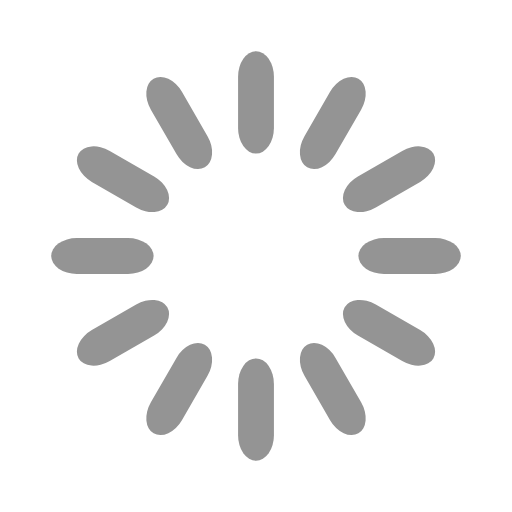
t = 0.00 s
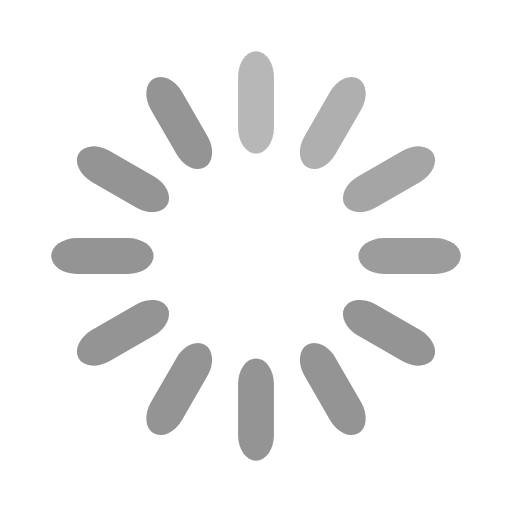
t = 0.33 s
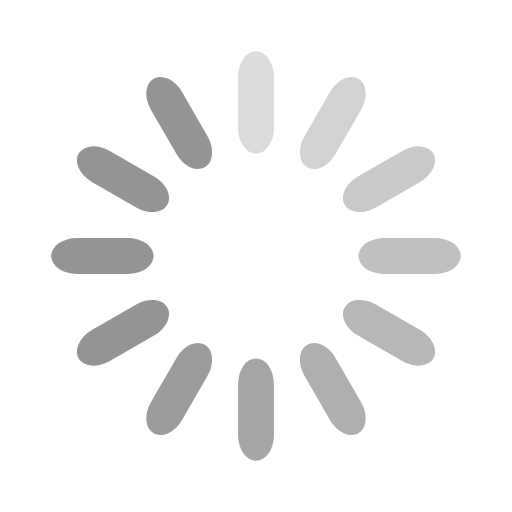
t = 0.67 s
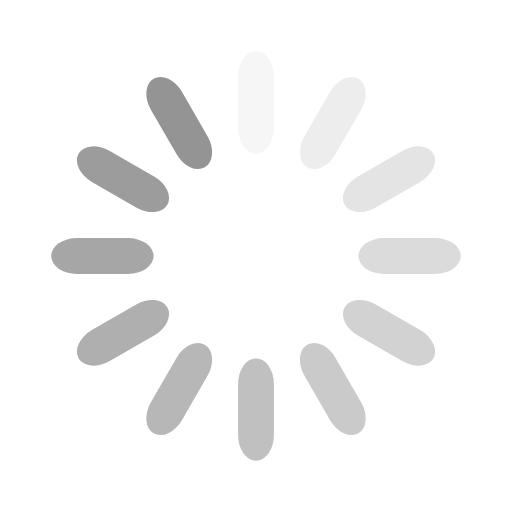
t = 0.92 s
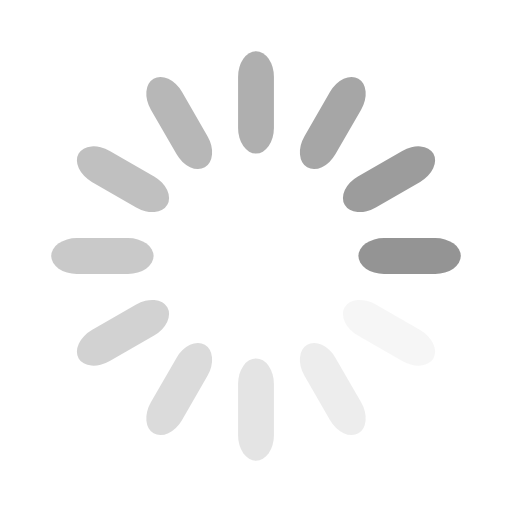
t = 1.25 s
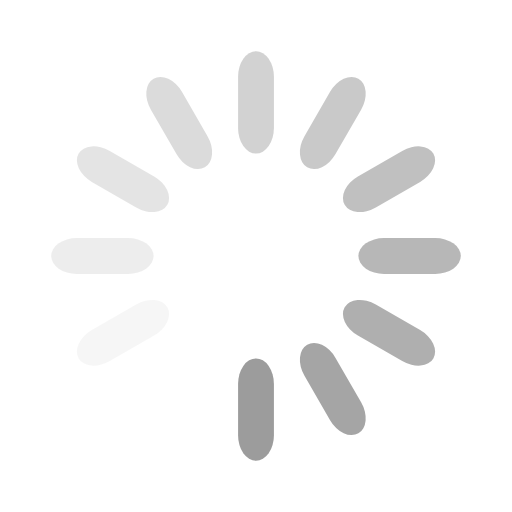
t = 1.58 s

The animated SVG that drew these frames (rendered in a browser with its animation timeline set to each time). Animation: 12 SMIL elements (animate=12); one cycle of 1.92 s, repeats indefinitely.

<svg width='22px' height='22px' xmlns="http://www.w3.org/2000/svg" viewBox="0 0 100 100" preserveAspectRatio="xMidYMid" class="uil-default"><rect x="0" y="0" width="100" height="100" fill="none" class="bk"></rect><rect  x='46.5' y='40' width='7' height='20' rx='5' ry='5' fill='#949494' transform='rotate(0 50 50) translate(0 -30)'>  <animate attributeName='opacity' from='1' to='0' dur='1s' begin='0s' repeatCount='indefinite'/></rect><rect  x='46.5' y='40' width='7' height='20' rx='5' ry='5' fill='#949494' transform='rotate(30 50 50) translate(0 -30)'>  <animate attributeName='opacity' from='1' to='0' dur='1s' begin='0.08333333333333333s' repeatCount='indefinite'/></rect><rect  x='46.5' y='40' width='7' height='20' rx='5' ry='5' fill='#949494' transform='rotate(60 50 50) translate(0 -30)'>  <animate attributeName='opacity' from='1' to='0' dur='1s' begin='0.16666666666666666s' repeatCount='indefinite'/></rect><rect  x='46.5' y='40' width='7' height='20' rx='5' ry='5' fill='#949494' transform='rotate(90 50 50) translate(0 -30)'>  <animate attributeName='opacity' from='1' to='0' dur='1s' begin='0.25s' repeatCount='indefinite'/></rect><rect  x='46.5' y='40' width='7' height='20' rx='5' ry='5' fill='#949494' transform='rotate(120 50 50) translate(0 -30)'>  <animate attributeName='opacity' from='1' to='0' dur='1s' begin='0.3333333333333333s' repeatCount='indefinite'/></rect><rect  x='46.5' y='40' width='7' height='20' rx='5' ry='5' fill='#949494' transform='rotate(150 50 50) translate(0 -30)'>  <animate attributeName='opacity' from='1' to='0' dur='1s' begin='0.4166666666666667s' repeatCount='indefinite'/></rect><rect  x='46.5' y='40' width='7' height='20' rx='5' ry='5' fill='#949494' transform='rotate(180 50 50) translate(0 -30)'>  <animate attributeName='opacity' from='1' to='0' dur='1s' begin='0.5s' repeatCount='indefinite'/></rect><rect  x='46.5' y='40' width='7' height='20' rx='5' ry='5' fill='#949494' transform='rotate(210 50 50) translate(0 -30)'>  <animate attributeName='opacity' from='1' to='0' dur='1s' begin='0.5833333333333334s' repeatCount='indefinite'/></rect><rect  x='46.5' y='40' width='7' height='20' rx='5' ry='5' fill='#949494' transform='rotate(240 50 50) translate(0 -30)'>  <animate attributeName='opacity' from='1' to='0' dur='1s' begin='0.6666666666666666s' repeatCount='indefinite'/></rect><rect  x='46.5' y='40' width='7' height='20' rx='5' ry='5' fill='#949494' transform='rotate(270 50 50) translate(0 -30)'>  <animate attributeName='opacity' from='1' to='0' dur='1s' begin='0.75s' repeatCount='indefinite'/></rect><rect  x='46.5' y='40' width='7' height='20' rx='5' ry='5' fill='#949494' transform='rotate(300 50 50) translate(0 -30)'>  <animate attributeName='opacity' from='1' to='0' dur='1s' begin='0.8333333333333334s' repeatCount='indefinite'/></rect><rect  x='46.5' y='40' width='7' height='20' rx='5' ry='5' fill='#949494' transform='rotate(330 50 50) translate(0 -30)'>  <animate attributeName='opacity' from='1' to='0' dur='1s' begin='0.9166666666666666s' repeatCount='indefinite'/></rect></svg>
